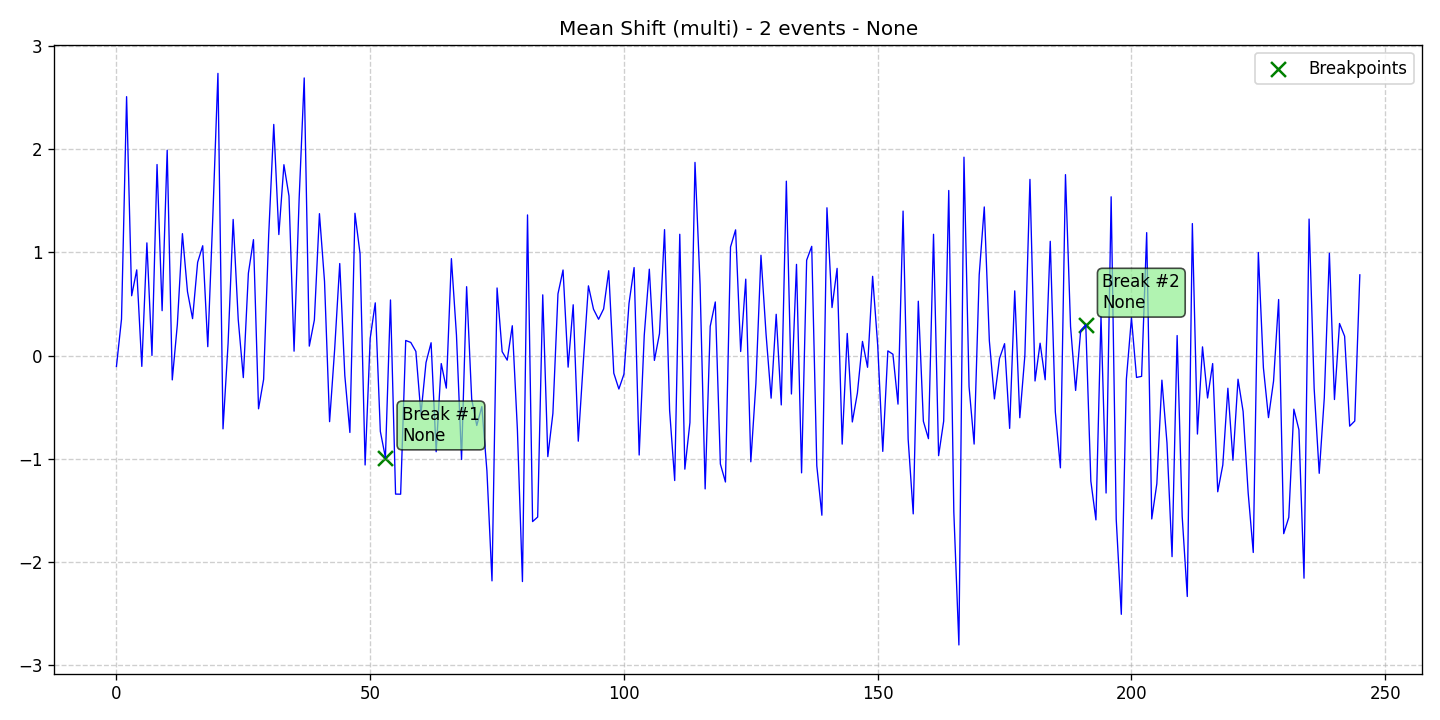

The file beside this chart, header and first rows:
data, stationary, det_lin_up, det_lin_down, det_quad, det_cubic, det_exp, det_damped, stoc_trend, volatility, single_seas, multiple_seas, point_anom_single, point_anom_multi, collect_anom, context_anom, mean_shift, var_shift, trend_shift, date, is_break, is_anomaly, is_multi, location_beginning
-0.1055, 0, 0, 0, 0, 0, 0, 0, 0, 0, 0, 0, 0, 0, 0, 0, 1, 0, 0, 2020-01-01, 0, 0, 1, 0
0.3534, 0, 0, 0, 0, 0, 0, 0, 0, 0, 0, 0, 0, 0, 0, 0, 1, 0, 0, 2020-01-02, 0, 0, 1, 0
2.509, 0, 0, 0, 0, 0, 0, 0, 0, 0, 0, 0, 0, 0, 0, 0, 1, 0, 0, 2020-01-03, 0, 0, 1, 0
0.5798, 0, 0, 0, 0, 0, 0, 0, 0, 0, 0, 0, 0, 0, 0, 0, 1, 0, 0, 2020-01-04, 0, 0, 1, 0
0.8307, 0, 0, 0, 0, 0, 0, 0, 0, 0, 0, 0, 0, 0, 0, 0, 1, 0, 0, 2020-01-05, 0, 0, 1, 0
-0.1049, 0, 0, 0, 0, 0, 0, 0, 0, 0, 0, 0, 0, 0, 0, 0, 1, 0, 0, 2020-01-06, 0, 0, 1, 0
1.092, 0, 0, 0, 0, 0, 0, 0, 0, 0, 0, 0, 0, 0, 0, 0, 1, 0, 0, 2020-01-07, 0, 0, 1, 0
0.0012, 0, 0, 0, 0, 0, 0, 0, 0, 0, 0, 0, 0, 0, 0, 0, 1, 0, 0, 2020-01-08, 0, 0, 1, 0
1.852, 0, 0, 0, 0, 0, 0, 0, 0, 0, 0, 0, 0, 0, 0, 0, 1, 0, 0, 2020-01-09, 0, 0, 1, 0
0.435, 0, 0, 0, 0, 0, 0, 0, 0, 0, 0, 0, 0, 0, 0, 0, 1, 0, 0, 2020-01-10, 0, 0, 1, 0
1.99, 0, 0, 0, 0, 0, 0, 0, 0, 0, 0, 0, 0, 0, 0, 0, 1, 0, 0, 2020-01-11, 0, 0, 1, 0
-0.236, 0, 0, 0, 0, 0, 0, 0, 0, 0, 0, 0, 0, 0, 0, 0, 1, 0, 0, 2020-01-12, 0, 0, 1, 0
0.3004, 0, 0, 0, 0, 0, 0, 0, 0, 0, 0, 0, 0, 0, 0, 0, 1, 0, 0, 2020-01-13, 0, 0, 1, 0
1.182, 0, 0, 0, 0, 0, 0, 0, 0, 0, 0, 0, 0, 0, 0, 0, 1, 0, 0, 2020-01-14, 0, 0, 1, 0
0.6193, 0, 0, 0, 0, 0, 0, 0, 0, 0, 0, 0, 0, 0, 0, 0, 1, 0, 0, 2020-01-15, 0, 0, 1, 0
0.3579, 0, 0, 0, 0, 0, 0, 0, 0, 0, 0, 0, 0, 0, 0, 0, 1, 0, 0, 2020-01-16, 0, 0, 1, 0
0.9038, 0, 0, 0, 0, 0, 0, 0, 0, 0, 0, 0, 0, 0, 0, 0, 1, 0, 0, 2020-01-17, 0, 0, 1, 0
1.064, 0, 0, 0, 0, 0, 0, 0, 0, 0, 0, 0, 0, 0, 0, 0, 1, 0, 0, 2020-01-18, 0, 0, 1, 0
0.08611, 0, 0, 0, 0, 0, 0, 0, 0, 0, 0, 0, 0, 0, 0, 0, 1, 0, 0, 2020-01-19, 0, 0, 1, 0
1.36, 0, 0, 0, 0, 0, 0, 0, 0, 0, 0, 0, 0, 0, 0, 0, 1, 0, 0, 2020-01-20, 0, 0, 1, 0
2.735, 0, 0, 0, 0, 0, 0, 0, 0, 0, 0, 0, 0, 0, 0, 0, 1, 0, 0, 2020-01-21, 0, 0, 1, 0
-0.7103, 0, 0, 0, 0, 0, 0, 0, 0, 0, 0, 0, 0, 0, 0, 0, 1, 0, 0, 2020-01-22, 0, 0, 1, 0
0.1175, 0, 0, 0, 0, 0, 0, 0, 0, 0, 0, 0, 0, 0, 0, 0, 1, 0, 0, 2020-01-23, 0, 0, 1, 0
1.319, 0, 0, 0, 0, 0, 0, 0, 0, 0, 0, 0, 0, 0, 0, 0, 1, 0, 0, 2020-01-24, 0, 0, 1, 0
0.3478, 0, 0, 0, 0, 0, 0, 0, 0, 0, 0, 0, 0, 0, 0, 0, 1, 0, 0, 2020-01-25, 0, 0, 1, 0
-0.2134, 0, 0, 0, 0, 0, 0, 0, 0, 0, 0, 0, 0, 0, 0, 0, 1, 0, 0, 2020-01-26, 0, 0, 1, 0
0.7986, 0, 0, 0, 0, 0, 0, 0, 0, 0, 0, 0, 0, 0, 0, 0, 1, 0, 0, 2020-01-27, 0, 0, 1, 0
1.124, 0, 0, 0, 0, 0, 0, 0, 0, 0, 0, 0, 0, 0, 0, 0, 1, 0, 0, 2020-01-28, 0, 0, 1, 0
-0.516, 0, 0, 0, 0, 0, 0, 0, 0, 0, 0, 0, 0, 0, 0, 0, 1, 0, 0, 2020-01-29, 0, 0, 1, 0
-0.2309, 0, 0, 0, 0, 0, 0, 0, 0, 0, 0, 0, 0, 0, 0, 0, 1, 0, 0, 2020-01-30, 0, 0, 1, 0
1.166, 0, 0, 0, 0, 0, 0, 0, 0, 0, 0, 0, 0, 0, 0, 0, 1, 0, 0, 2020-01-31, 0, 0, 1, 0
2.24, 0, 0, 0, 0, 0, 0, 0, 0, 0, 0, 0, 0, 0, 0, 0, 1, 0, 0, 2020-02-01, 0, 0, 1, 0
1.173, 0, 0, 0, 0, 0, 0, 0, 0, 0, 0, 0, 0, 0, 0, 0, 1, 0, 0, 2020-02-02, 0, 0, 1, 0
1.85, 0, 0, 0, 0, 0, 0, 0, 0, 0, 0, 0, 0, 0, 0, 0, 1, 0, 0, 2020-02-03, 0, 0, 1, 0
1.547, 0, 0, 0, 0, 0, 0, 0, 0, 0, 0, 0, 0, 0, 0, 0, 1, 0, 0, 2020-02-04, 0, 0, 1, 0
0.04262, 0, 0, 0, 0, 0, 0, 0, 0, 0, 0, 0, 0, 0, 0, 0, 1, 0, 0, 2020-02-05, 0, 0, 1, 0
1.519, 0, 0, 0, 0, 0, 0, 0, 0, 0, 0, 0, 0, 0, 0, 0, 1, 0, 0, 2020-02-06, 0, 0, 1, 0
2.691, 0, 0, 0, 0, 0, 0, 0, 0, 0, 0, 0, 0, 0, 0, 0, 1, 0, 0, 2020-02-07, 0, 0, 1, 0
0.09145, 0, 0, 0, 0, 0, 0, 0, 0, 0, 0, 0, 0, 0, 0, 0, 1, 0, 0, 2020-02-08, 0, 0, 1, 0
0.3447, 0, 0, 0, 0, 0, 0, 0, 0, 0, 0, 0, 0, 0, 0, 0, 1, 0, 0, 2020-02-09, 0, 0, 1, 0
1.375, 0, 0, 0, 0, 0, 0, 0, 0, 0, 0, 0, 0, 0, 0, 0, 1, 0, 0, 2020-02-10, 0, 0, 1, 0
0.7198, 0, 0, 0, 0, 0, 0, 0, 0, 0, 0, 0, 0, 0, 0, 0, 1, 0, 0, 2020-02-11, 0, 0, 1, 0
-0.6406, 0, 0, 0, 0, 0, 0, 0, 0, 0, 0, 0, 0, 0, 0, 0, 1, 0, 0, 2020-02-12, 0, 0, 1, 0
0.06233, 0, 0, 0, 0, 0, 0, 0, 0, 0, 0, 0, 0, 0, 0, 0, 1, 0, 0, 2020-02-13, 0, 0, 1, 0
0.892, 0, 0, 0, 0, 0, 0, 0, 0, 0, 0, 0, 0, 0, 0, 0, 1, 0, 0, 2020-02-14, 0, 0, 1, 0
-0.1936, 0, 0, 0, 0, 0, 0, 0, 0, 0, 0, 0, 0, 0, 0, 0, 1, 0, 0, 2020-02-15, 0, 0, 1, 0
-0.7454, 0, 0, 0, 0, 0, 0, 0, 0, 0, 0, 0, 0, 0, 0, 0, 1, 0, 0, 2020-02-16, 0, 0, 1, 0
1.379, 0, 0, 0, 0, 0, 0, 0, 0, 0, 0, 0, 0, 0, 0, 0, 1, 0, 0, 2020-02-17, 0, 0, 1, 0
0.9874, 0, 0, 0, 0, 0, 0, 0, 0, 0, 0, 0, 0, 0, 0, 0, 1, 0, 0, 2020-02-18, 0, 0, 1, 0
-1.06, 0, 0, 0, 0, 0, 0, 0, 0, 0, 0, 0, 0, 0, 0, 0, 1, 0, 0, 2020-02-19, 0, 0, 1, 0
0.1669, 0, 0, 0, 0, 0, 0, 0, 0, 0, 0, 0, 0, 0, 0, 0, 1, 0, 0, 2020-02-20, 0, 0, 1, 0
0.5109, 0, 0, 0, 0, 0, 0, 0, 0, 0, 0, 0, 0, 0, 0, 0, 1, 0, 0, 2020-02-21, 0, 0, 1, 0
-0.735, 0, 0, 0, 0, 0, 0, 0, 0, 0, 0, 0, 0, 0, 0, 0, 1, 0, 0, 2020-02-22, 0, 0, 1, 0
-0.9881, 0, 0, 0, 0, 0, 0, 0, 0, 0, 0, 0, 0, 0, 0, 0, 1, 0, 0, 2020-02-23, 1, 0, 1, 0
0.5389, 0, 0, 0, 0, 0, 0, 0, 0, 0, 0, 0, 0, 0, 0, 0, 1, 0, 0, 2020-02-24, 0, 0, 1, 0
-1.343, 0, 0, 0, 0, 0, 0, 0, 0, 0, 0, 0, 0, 0, 0, 0, 1, 0, 0, 2020-02-25, 0, 0, 1, 0
-1.344, 0, 0, 0, 0, 0, 0, 0, 0, 0, 0, 0, 0, 0, 0, 0, 1, 0, 0, 2020-02-26, 0, 0, 1, 0
0.1463, 0, 0, 0, 0, 0, 0, 0, 0, 0, 0, 0, 0, 0, 0, 0, 1, 0, 0, 2020-02-27, 0, 0, 1, 0
0.1271, 0, 0, 0, 0, 0, 0, 0, 0, 0, 0, 0, 0, 0, 0, 0, 1, 0, 0, 2020-02-28, 0, 0, 1, 0
0.04037, 0, 0, 0, 0, 0, 0, 0, 0, 0, 0, 0, 0, 0, 0, 0, 1, 0, 0, 2020-02-29, 0, 0, 1, 0
... 186 more rows
